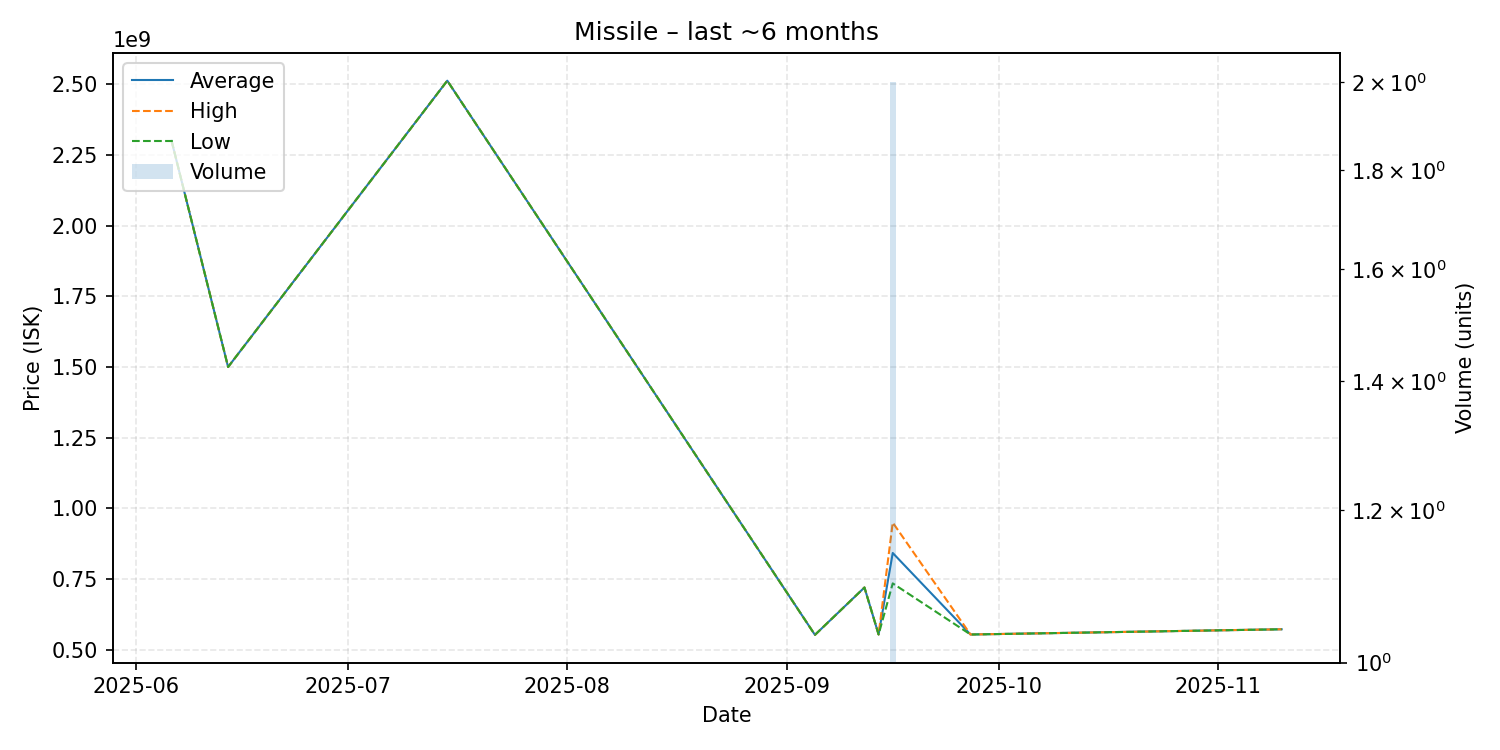

The data file committed next to this chart (first rows):
date, average, highest, lowest, order_count, volume
2025-06-06, 2300000000, 2300000000, 2300000000, 1, 1
2025-06-14, 1500000000, 1500000000, 1500000000, 1, 1
2025-07-15, 2512000000, 2512000000, 2512000000, 1, 1
2025-09-05, 553000000, 553000000, 553000000, 1, 1
2025-09-12, 720500000, 720500000, 720500000, 1, 1
2025-09-14, 554400000, 554400000, 554400000, 1, 1
2025-09-16, 842500000, 950000000, 735000000, 2, 2
2025-09-27, 554300000, 554300000, 554300000, 1, 1
2025-11-10, 572800000, 572800000, 572800000, 1, 1
